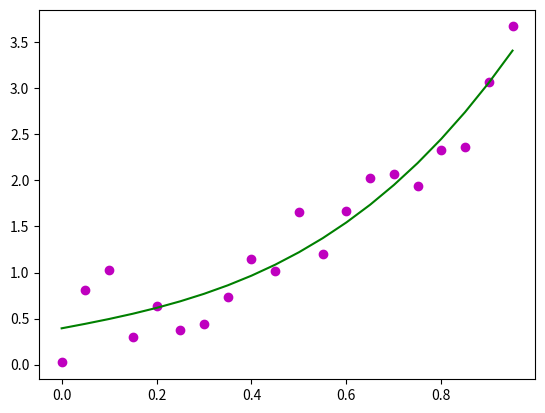

Here is the Python script that generated this plot:

import pandas
import numpy as np
import matplotlib.pyplot as plt
import sys

# 拟合曲线

def opt(X,y):
    A = np.linalg.inv(X.T.dot(X))
    B = X.T.dot(y)
    C = A.dot(B)
    return C

#ax^2+bx+c

x = np.arange(0,1,0.05)

y = x**3 + x**2+x+np.random.rand(len(x))
m=[]
for i in range(4):
    m.append(x**i)
X = np.array(m).T
Y = y.reshape(20,1)
theta = opt(X,Y)
print(theta)
plt.plot(x,y,color='m',linestyle='',marker='o')
plt.plot(x,X.dot(theta),color='g',linestyle='-',marker='')
plt.show()

